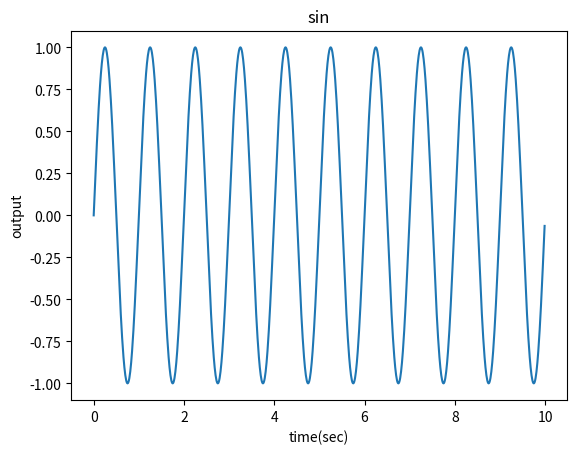

Recreate this plot in Python.
# -*- coding: utf-8 -*-
"""
Created on Sun Nov 29 03:10:09 2020

[redacted]
"""
import numpy as np
import matplotlib.pyplot as plt

t = np.arange(0,10,0.01)
y = np.sin(2*np.pi*t)

plt.plot(t,y)
plt.xlabel('time(sec)')
plt.ylabel('output')
plt.title('sin')

plt.show()